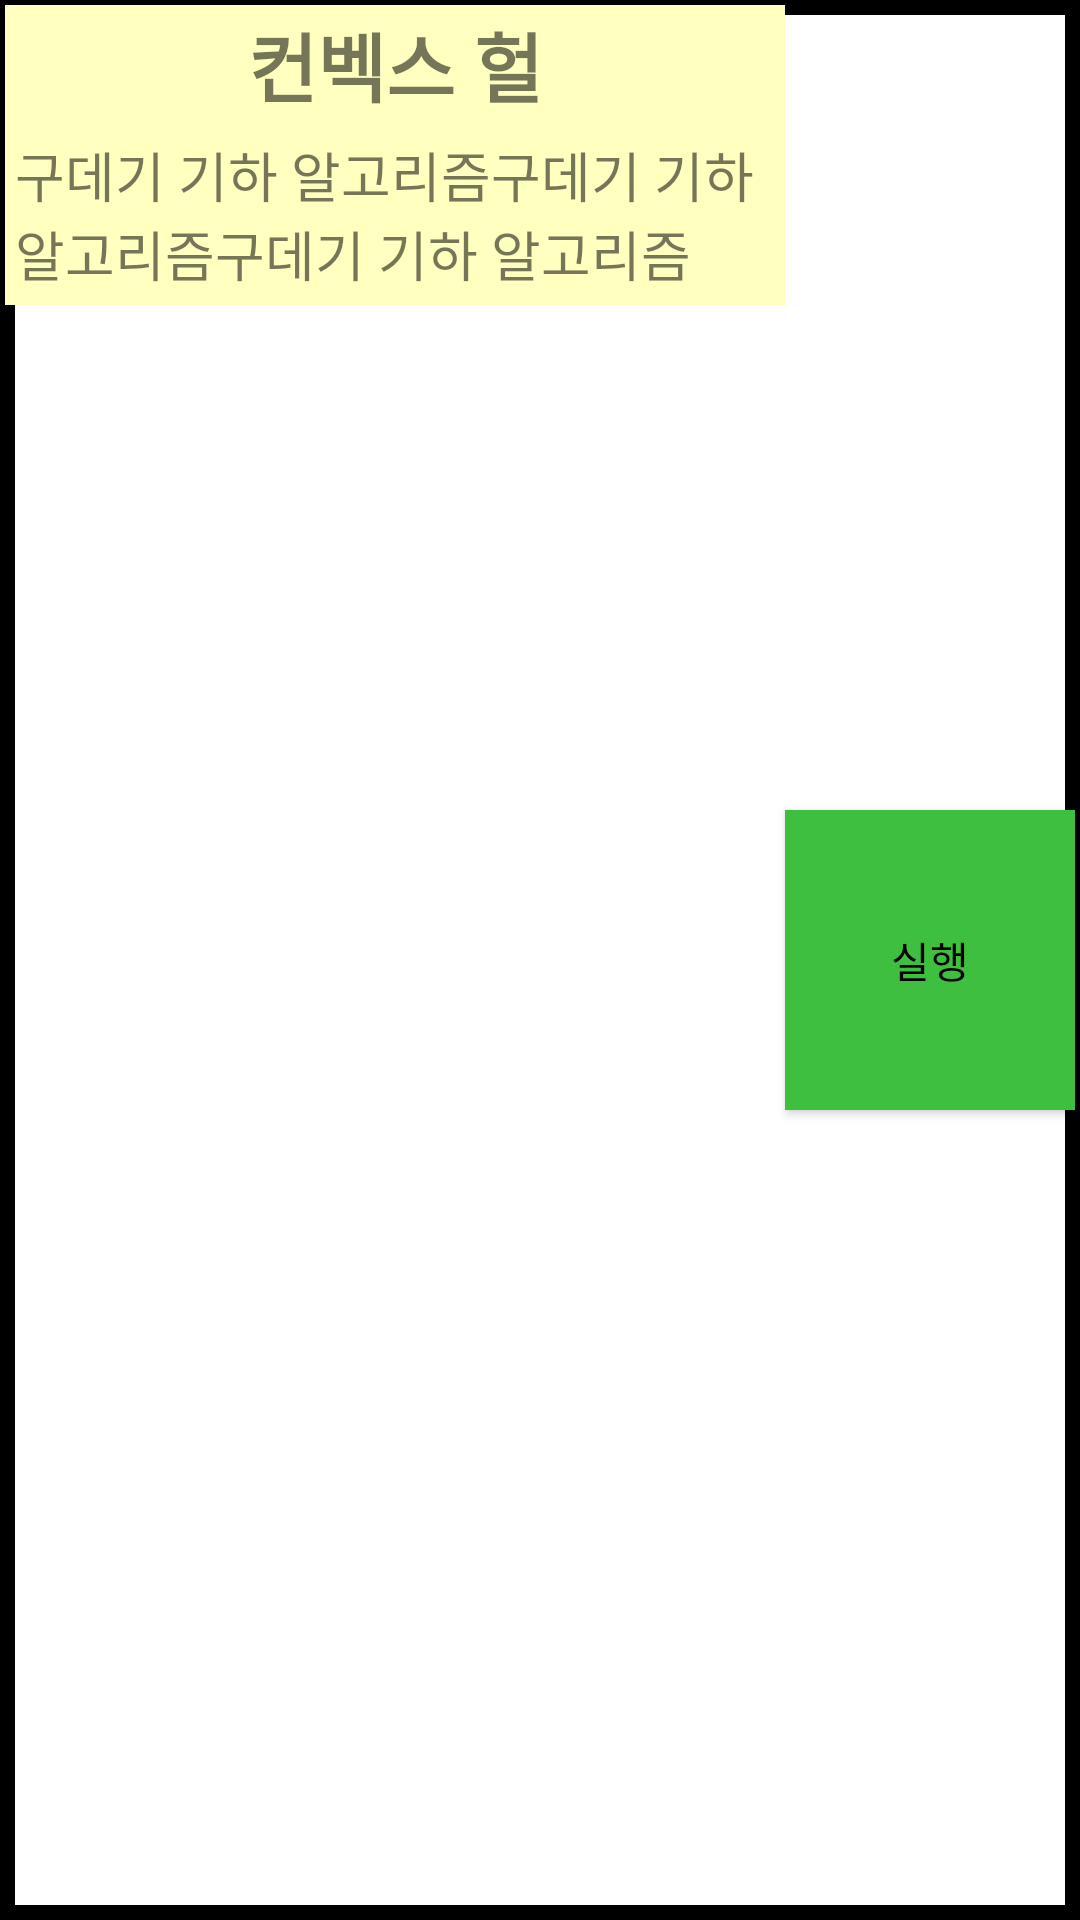

Android layout source for this screen:
<!-- AndroidManifest.xml: application theme Theme.AlgorithmVisualizer -->
<!-- res/layout/listnode.xml -->
<?xml version="1.0" encoding="utf-8"?>
<LinearLayout xmlns:android="http://schemas.android.com/apk/res/android"
    xmlns:app="http://schemas.android.com/apk/res-auto"
    xmlns:tools="http://schemas.android.com/tools"
    android:layout_width="match_parent"
    android:layout_height="wrap_content"
    android:background="@drawable/border">

    <LinearLayout
        android:layout_width="wrap_content"
        android:layout_height="wrap_content"

        android:orientation="vertical">
        <TextView
            android:layout_width="260dp"
            android:layout_height="40dp"
            android:layout_weight="5"
            android:background="#ffffbf"
            android:layout_gravity="center"
            android:text="컨벡스 헐"
            android:textSize="25dp"
            android:textStyle="bold"
            android:id="@+id/title"
            android:gravity="center"></TextView>
        <TextView
            android:layout_width="260dp"
            android:layout_height="60dp"
            android:layout_weight="5"
            android:background="#ffffbf"
            android:text="구데기 기하 알고리즘구데기 기하 알고리즘구데기 기하 알고리즘"
            android:textSize="18dp"
            android:id="@+id/desc"

            android:padding="10px"></TextView>
    </LinearLayout>


    <Button
        android:id="@+id/execute"
        android:layout_width="0dp"
        android:layout_height="100dp"
        android:layout_gravity="center"
        android:layout_weight="1"
        android:background="#00ff00"
        android:text="실행"
        android:textColor="@color/black"
        app:backgroundTint="#3fbf3f">

    </Button>
</LinearLayout>
<!-- resources referenced by this layout -->
<resources>
  <!-- drawable border (drawable) -->
  <?xml version="1.0" encoding="utf-8"?>
  <layer-list xmlns:android="http://schemas.android.com/apk/res/android">
      <item>
          <shape android:shape="rectangle">
              <stroke android:width="5dp" android:color="#000000">
  
              </stroke>
              <solid android:color="#ffffffff">
  
              </solid>
              <padding android:left="5px" android:right="5px" android:bottom="5px" android:top="5px"></padding>
          </shape>
      </item>
  </layer-list>
  <style name="Theme.AlgorithmVisualizer" parent="Theme.MaterialComponents.DayNight.DarkActionBar">
          
          <item name="colorPrimary">@color/purple_500</item>
          <item name="colorPrimaryVariant">@color/purple_700</item>
          <item name="colorOnPrimary">@color/white</item>
          
          <item name="colorSecondary">@color/teal_200</item>
          <item name="colorSecondaryVariant">@color/teal_700</item>
          <item name="colorOnSecondary">@color/black</item>
          
          <item name="android:statusBarColor" tools:targetApi="l">?attr/colorPrimaryVariant</item>
          
      </style>
  <!-- not gathered from this repository: default colours our renderer supplied (Android Studio template values) -->
  <color name="purple_500">#FF6200EE</color>
  <color name="purple_700">#FF3700B3</color>
  <color name="teal_200">#FF03DAC5</color>
  <color name="teal_700">#FF018786</color>
  <color name="black">#FF000000</color>
  <color name="white">#FFFFFFFF</color>
</resources>
